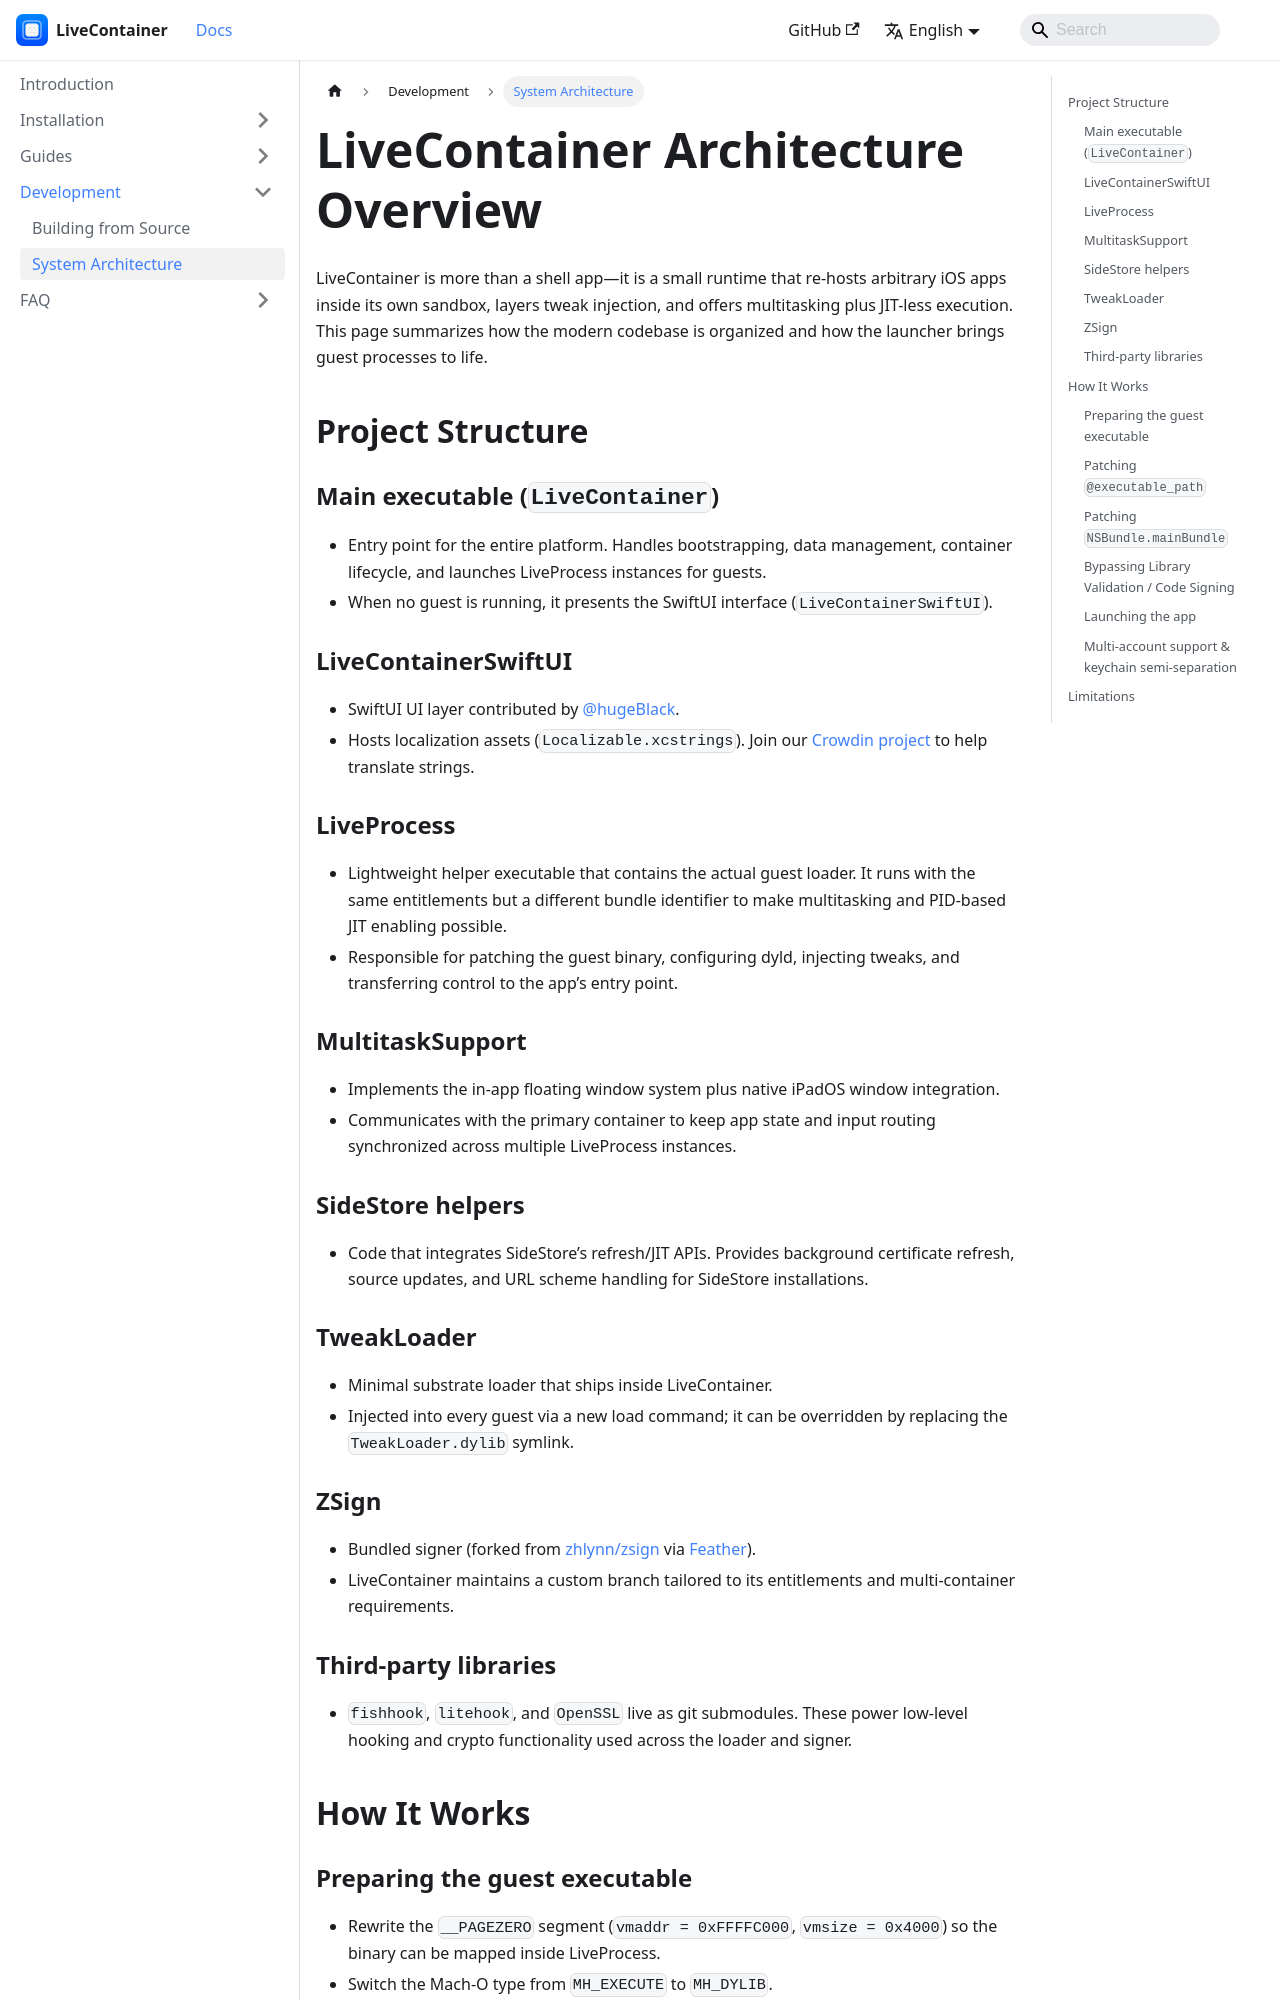

repository: LiveContainer/livecontainer.github.io · page: docs/development/architecture.html · generator: docusaurus

---
title: System Architecture
sidebar_position: 2
---

# LiveContainer Architecture Overview

LiveContainer is more than a shell app—it is a small runtime that re-hosts arbitrary iOS apps inside its own sandbox, layers tweak injection, and offers multitasking plus JIT-less execution. This page summarizes how the modern codebase is organized and how the launcher brings guest processes to life.

## Project Structure

### Main executable (`LiveContainer`)
- Entry point for the entire platform. Handles bootstrapping, data management, container lifecycle, and launches LiveProcess instances for guests.
- When no guest is running, it presents the SwiftUI interface (`LiveContainerSwiftUI`).

### LiveContainerSwiftUI
- SwiftUI UI layer contributed by [@hugeBlack](https://github.com/hugeBlack).
- Hosts localization assets (`Localizable.xcstrings`). Join our [Crowdin project](https://crowdin.com/project/livecontainer) to help translate strings.

### LiveProcess
- Lightweight helper executable that contains the actual guest loader. It runs with the same entitlements but a different bundle identifier to make multitasking and PID-based JIT enabling possible.
- Responsible for patching the guest binary, configuring dyld, injecting tweaks, and transferring control to the app’s entry point.

### MultitaskSupport
- Implements the in-app floating window system plus native iPadOS window integration.
- Communicates with the primary container to keep app state and input routing synchronized across multiple LiveProcess instances.

### SideStore helpers
- Code that integrates SideStore’s refresh/JIT APIs. Provides background certificate refresh, source updates, and URL scheme handling for SideStore installations.

### TweakLoader
- Minimal substrate loader that ships inside LiveContainer.
- Injected into every guest via a new load command; it can be overridden by replacing the `TweakLoader.dylib` symlink.

### ZSign
- Bundled signer (forked from [zhlynn/zsign](https://github.com/zhlynn/zsign) via [Feather](https://github.com/khcrysalis/Feather)).
- LiveContainer maintains a custom branch tailored to its entitlements and multi-container requirements.

### Third-party libraries
- `fishhook`, `litehook`, and `OpenSSL` live as git submodules. These power low-level hooking and crypto functionality used across the loader and signer.

## How It Works
